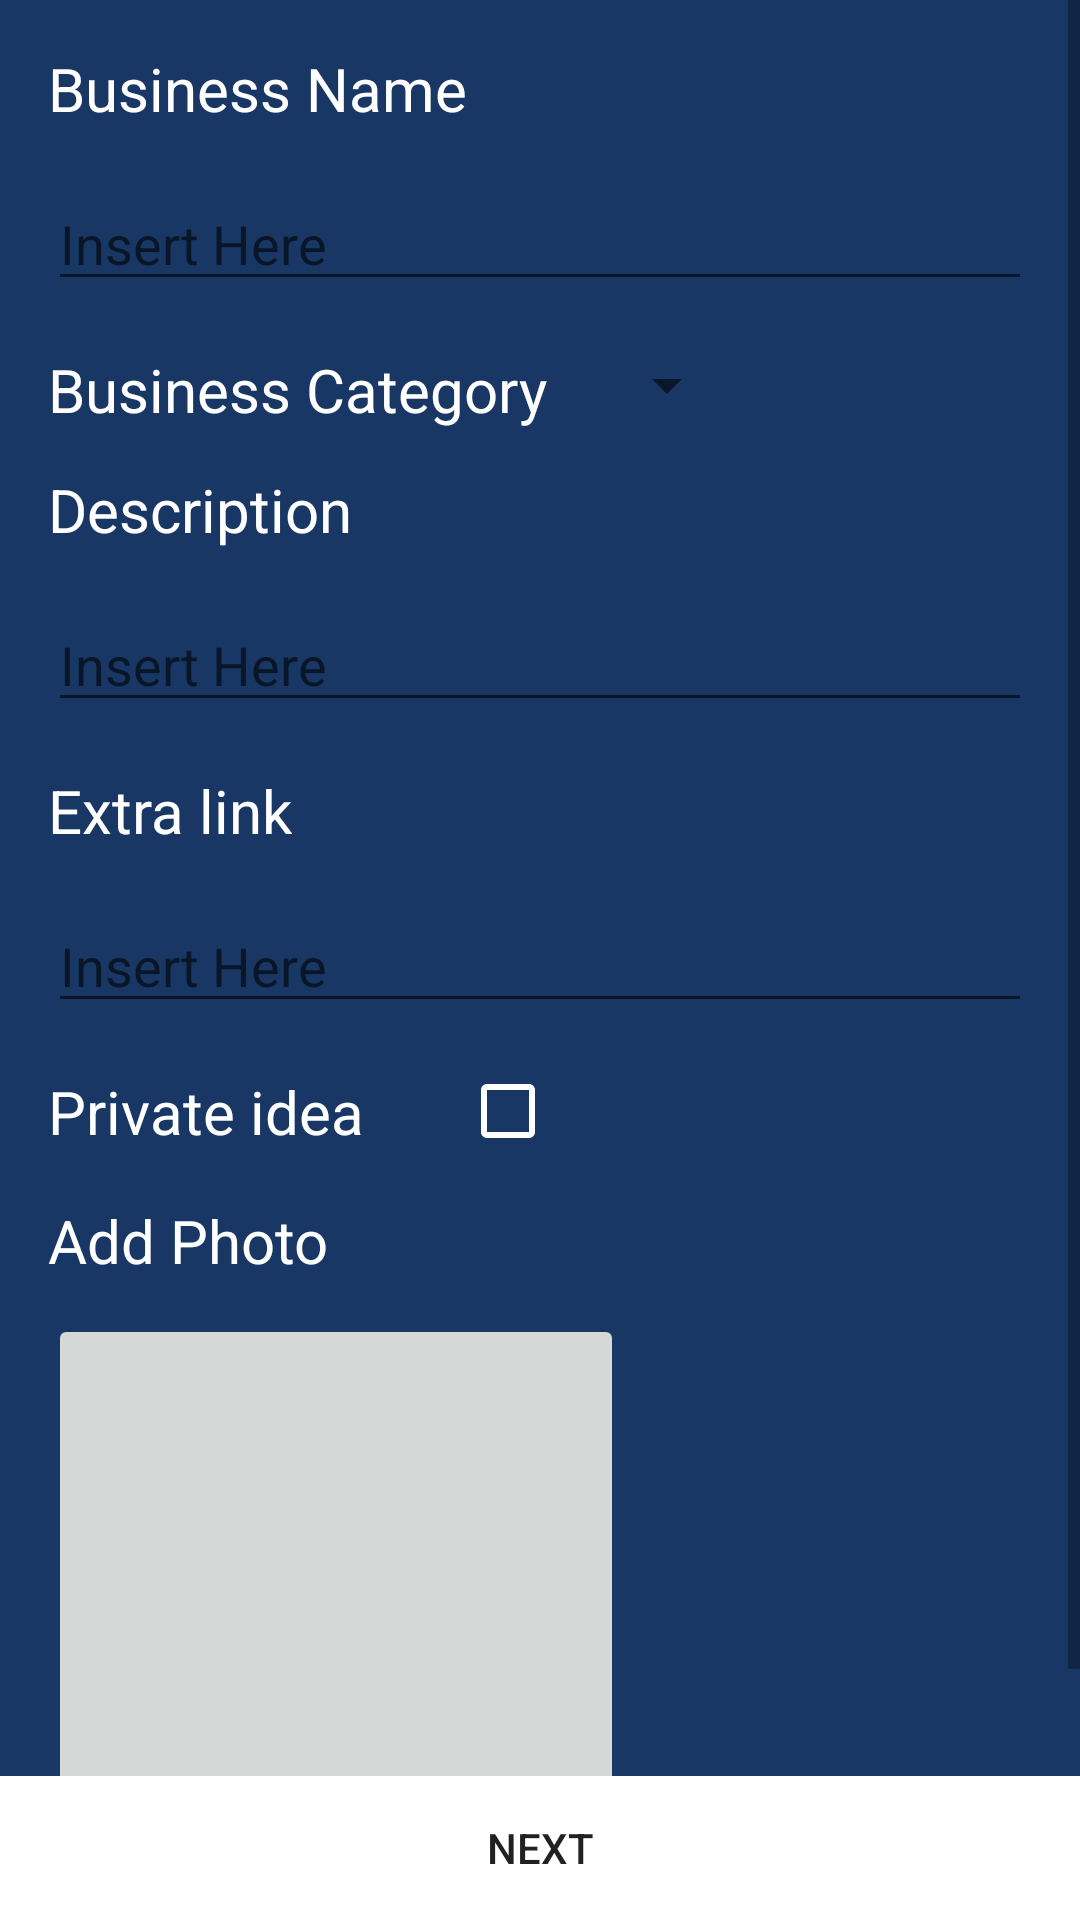

Android layout source for this screen:
<!-- AndroidManifest.xml: application theme AppTheme -->
<!-- res/layout/fragment_idea_info.xml -->
<RelativeLayout xmlns:android="http://schemas.android.com/apk/res/android"
    xmlns:app="http://schemas.android.com/apk/res-auto"
    xmlns:tools="http://schemas.android.com/tools"
    android:layout_width="match_parent"
    android:layout_height="match_parent"
    android:background="@color/colorPrimary"
    tools:context="com.example.dvidr_000.lighthauzproject.IdeaInfoFragment">

    <Button
        android:text="@string/next"
        android:layout_width="match_parent"
        android:layout_height="wrap_content"
        android:layout_alignParentBottom="true"
        android:id="@+id/btnNextIdeaInfo"
        android:background="@color/white"
        style="@style/Widget.AppCompat.Button.Borderless" />

    <ScrollView
        android:layout_above="@id/btnNextIdeaInfo"
        android:layout_width="match_parent"
        android:layout_height="match_parent"
        android:layout_alignParentTop="true"
        android:layout_alignParentStart="true">

        <RelativeLayout
            android:layout_margin="16dp"
            android:layout_width="match_parent"
            android:layout_height="wrap_content">
            <TextView
                android:text="@string/BusinessName"
                android:layout_width="wrap_content"
                android:layout_height="wrap_content"
                android:layout_alignParentTop="true"
                android:textSize="20sp"
                android:textColor="@color/white"
                android:id="@+id/tvIdeaInfoBusinessName" />

            <EditText
                android:layout_width="match_parent"
                android:layout_height="wrap_content"
                android:inputType="textPersonName"
                android:maxLength="50"
                android:hint="@string/insertHere"
                android:layout_below="@+id/tvIdeaInfoBusinessName"
                android:layout_alignStart="@+id/tvIdeaInfoBusinessName"
                android:layout_marginTop="16dp"
                android:textSize="18sp"
                android:textColor="@color/white"
                android:id="@+id/etIdeaInfoBusinessNameFill" />

            <TextView
                android:text="@string/BusinessCategory"
                android:layout_width="wrap_content"
                android:layout_height="wrap_content"
                android:layout_below="@+id/etIdeaInfoBusinessNameFill"
                android:layout_alignStart="@+id/etIdeaInfoBusinessNameFill"
                android:layout_marginTop="16dp"
                android:textSize="20sp"
                android:textColor="@color/white"
                android:id="@+id/tvIdeaInfoBusinessCategory" />

            <Spinner
                android:layout_width="wrap_content"
                android:layout_height="wrap_content"
                android:layout_alignTop="@+id/tvIdeaInfoBusinessCategory"
                android:layout_toEndOf="@+id/tvIdeaInfoBusinessCategory"
                android:layout_marginStart="16dp"
                android:id="@+id/etIdeaInfoBusinessCategoryFill" />

            <TextView
                android:text="@string/BusinessDescription"
                android:layout_width="wrap_content"
                android:layout_height="wrap_content"
                android:layout_below="@+id/etIdeaInfoBusinessCategoryFill"
                android:layout_marginTop="16dp"
                android:textSize="20sp"
                android:textColor="@color/white"
                android:id="@+id/tvIdeaInfoBusinessDescription" />

            <EditText
                android:layout_width="match_parent"
                android:layout_height="wrap_content"
                android:inputType="textMultiLine"
                android:hint="@string/insertHere"
                android:layout_below="@+id/tvIdeaInfoBusinessDescription"
                android:layout_marginTop="16dp"
                android:textSize="18sp"
                android:textColor="@color/white"
                android:id="@+id/etIdeaInfoDescriptionFill" />

            <TextView
                android:text="@string/ExtraLink"
                android:layout_width="wrap_content"
                android:layout_height="wrap_content"
                android:layout_below="@+id/etIdeaInfoDescriptionFill"
                android:layout_marginTop="16dp"
                android:textSize="20sp"
                android:textColor="@color/white"
                android:id="@+id/tvIdeaInfoExtraLink" />

            <EditText
                android:layout_width="match_parent"
                android:layout_height="wrap_content"
                android:inputType="textUri"
                android:hint="@string/insertHere"
                android:layout_below="@+id/tvIdeaInfoExtraLink"
                android:layout_marginTop="16dp"
                android:textSize="18sp"
                android:textColor="@color/white"
                android:id="@+id/etIdeaInfoExtraLink" />

            <TextView
                android:text="@string/PrivateIdeaQ"
                android:layout_width="wrap_content"
                android:layout_height="wrap_content"
                android:layout_below="@+id/etIdeaInfoExtraLink"
                android:layout_marginTop="16dp"
                android:textSize="20sp"
                android:textColor="@color/white"
                android:id="@+id/tvIdeaInfoPrivateIdea" />

            <ImageView
                android:layout_width="16dp"
                android:layout_height="16dp"
                app:srcCompat="@drawable/question_mark"
                android:scaleType="centerInside"
                android:id="@+id/QuestionMarkPrivate"
                android:layout_alignTop="@+id/tvIdeaInfoPrivateIdea"
                android:layout_toEndOf="@+id/tvIdeaInfoPrivateIdea"
                android:layout_marginStart="4dp" />

            <android.support.v7.widget.AppCompatCheckBox
                android:id="@+id/checkBox_idea_info_private"
                app:buttonTint="@color/white"
                android:layout_width="wrap_content"
                android:layout_height="wrap_content"
                android:layout_alignTop="@+id/tvIdeaInfoPrivateIdea"
                android:layout_toEndOf="@+id/tvIdeaInfoPrivateIdea"
                android:layout_marginTop="-3dp"
                android:layout_marginStart="32dp"/>

            <TextView
                android:text="@string/addphoto"
                android:layout_width="wrap_content"
                android:layout_height="wrap_content"
                android:layout_below="@+id/tvIdeaInfoPrivateIdea"
                android:paddingTop="16dp"
                android:textSize="20sp"
                android:textColor="@color/white"
                android:id="@+id/tvAddPhoto" />

            <ImageButton
                android:layout_width="192dp"
                android:layout_height="192dp"
                app:srcCompat="@drawable/placeholder"
                android:scaleType="fitCenter"
                android:id="@+id/ic_idea_info"
                android:layout_below="@+id/tvAddPhoto"
                android:layout_marginTop="11dp" />

        </RelativeLayout>
    </ScrollView>
</RelativeLayout>
<!-- resources referenced by this layout -->
<resources>
  <color name="colorPrimary">#183765</color>
  <color name="white">#FFFFFF</color>
  <!-- drawable placeholder: png bitmap (drawable, 5091 bytes) -->
  <string name="BusinessCategory">Business Category</string>
  <string name="BusinessDescription">Description</string>
  <string name="BusinessName">Business Name</string>
  <string name="ExtraLink">Extra link</string>
  <string name="PrivateIdeaQ">Private idea</string>
  <string name="addphoto">Add Photo</string>
  <string name="insertHere">Insert Here</string>
  <string name="next">Next</string>
  <style name="AppTheme" parent="Theme.AppCompat.Light.DarkActionBar">
          
          <item name="colorPrimary">@color/colorPrimary</item>
          <item name="colorPrimaryDark">@color/colorPrimaryDark</item>
      </style>
  <color name="colorPrimaryDark">#143264</color>
</resources>
